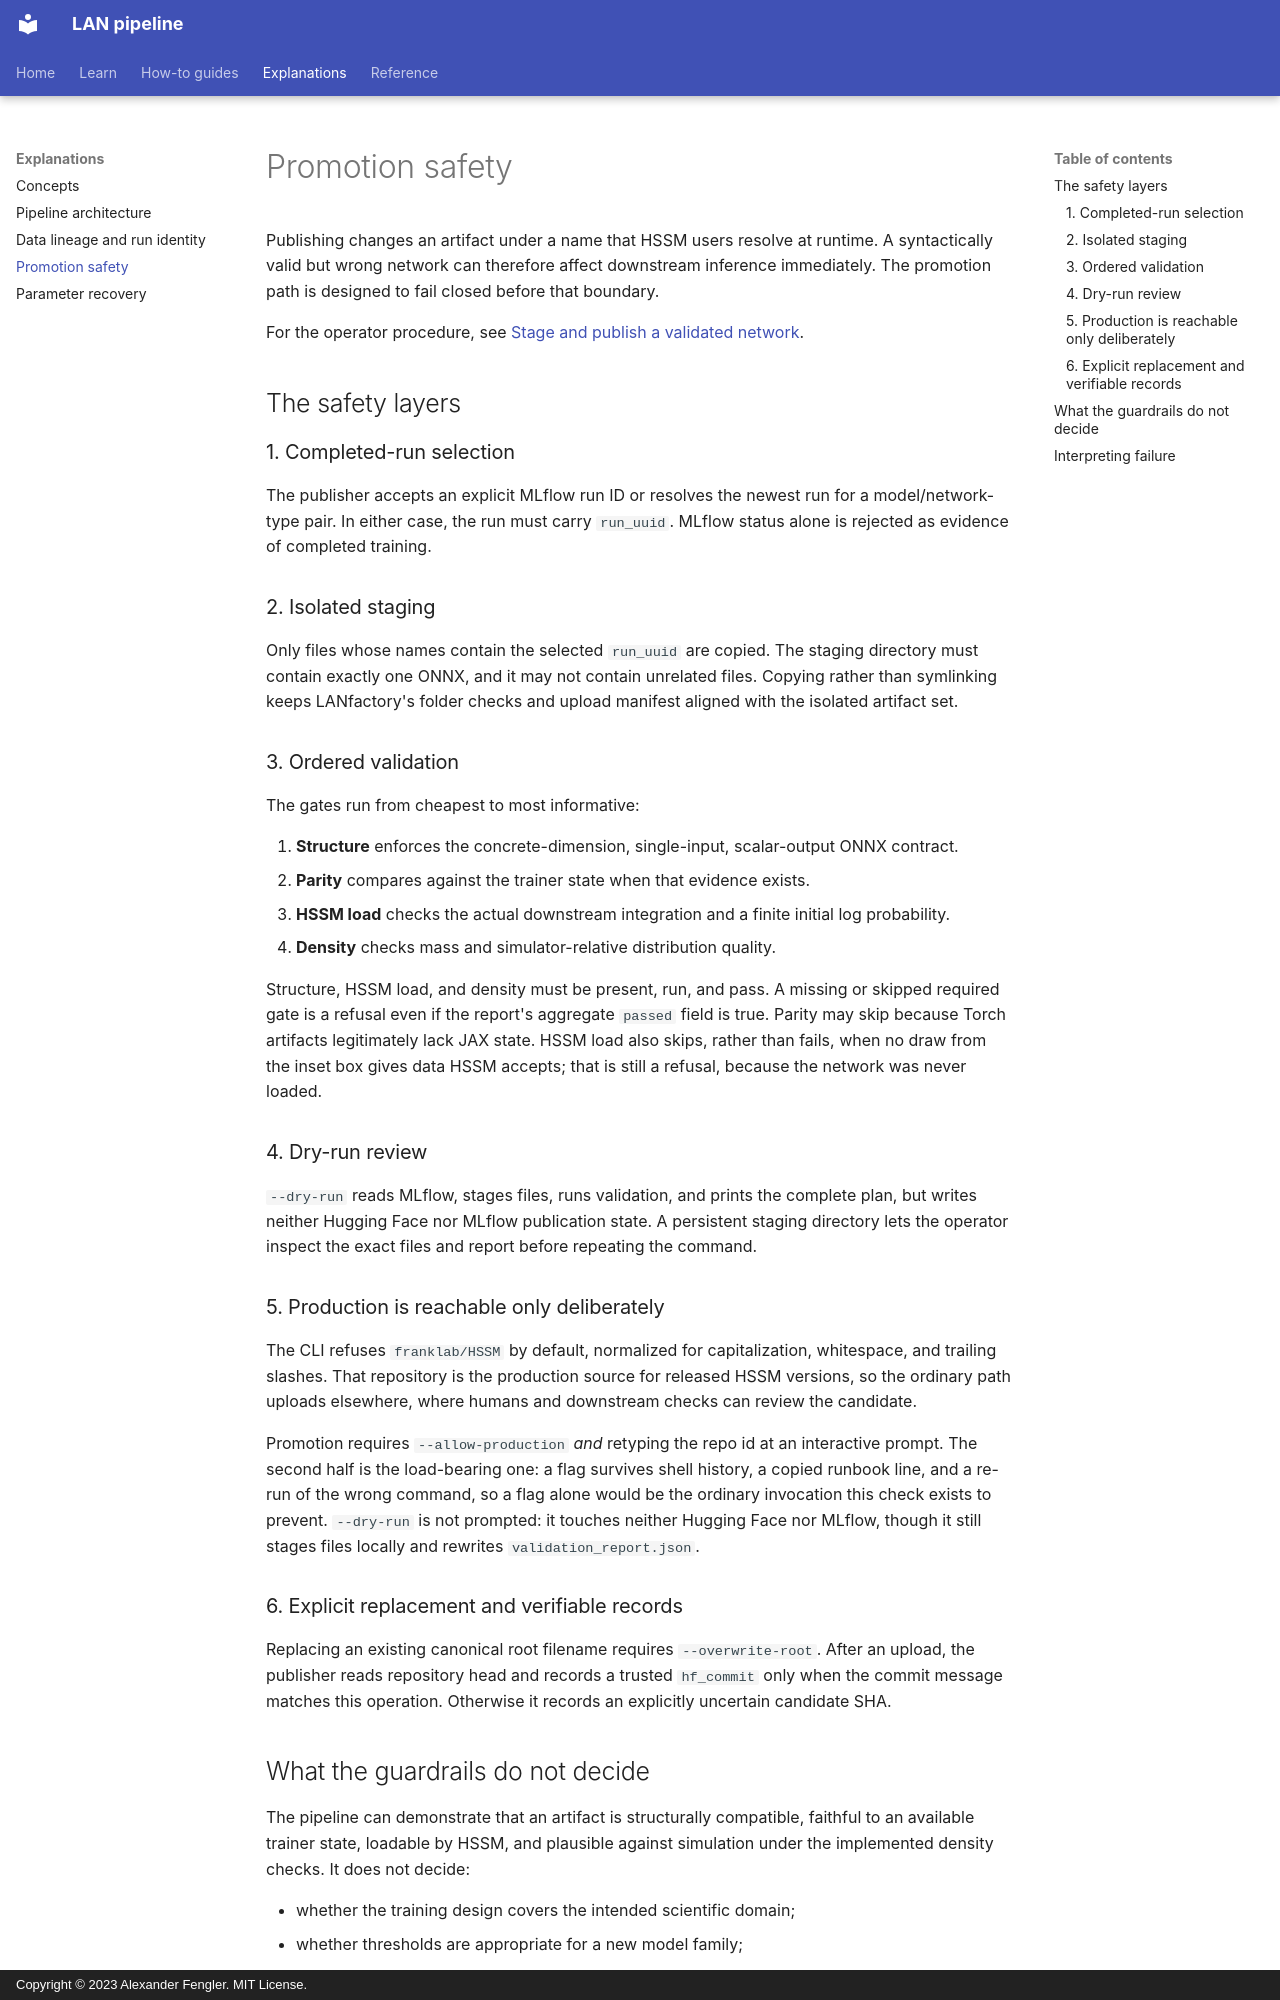

repository: lnccbrown/LAN_pipeline_minimal · page: explanations/promotion-safety/index.html · generator: mkdocs · copyright: Copyright © 2023 Alexander Fengler. MIT License.

# Promotion safety

Publishing changes an artifact under a name that HSSM users resolve at runtime.
A syntactically valid but wrong network can therefore affect downstream
inference immediately. The promotion path is designed to fail closed before
that boundary.

For the operator procedure, see
[Stage and publish a validated network](../how-to/stage-and-publish.md).

## The safety layers

### 1. Completed-run selection

The publisher accepts an explicit MLflow run ID or resolves the newest run for a
model/network-type pair. In either case, the run must carry `run_uuid`. MLflow
status alone is rejected as evidence of completed training.

### 2. Isolated staging

Only files whose names contain the selected `run_uuid` are copied. The staging
directory must contain exactly one ONNX, and it may not contain unrelated files.
Copying rather than symlinking keeps LANfactory's folder checks and upload
manifest aligned with the isolated artifact set.

### 3. Ordered validation

The gates run from cheapest to most informative:

1. **Structure** enforces the concrete-dimension, single-input, scalar-output
   ONNX contract.
2. **Parity** compares against the trainer state when that evidence exists.
3. **HSSM load** checks the actual downstream integration and a finite initial
   log probability.
4. **Density** checks mass and simulator-relative distribution quality.

Structure, HSSM load, and density must be present, run, and pass. A missing or
skipped required gate is a refusal even if the report's aggregate `passed` field
is true. Parity may skip because Torch artifacts legitimately lack JAX state.
HSSM load also skips, rather than fails, when no draw from the inset box gives
data HSSM accepts; that is still a refusal, because the network was never
loaded.

### 4. Dry-run review

`--dry-run` reads MLflow, stages files, runs validation, and prints the complete
plan, but writes neither Hugging Face nor MLflow publication state. A persistent
staging directory lets the operator inspect the exact files and report before
repeating the command.

### 5. Production is reachable only deliberately

The CLI refuses `franklab/HSSM` by default, normalized for capitalization,
whitespace, and trailing slashes. That repository is the production source for
released HSSM versions, so the ordinary path uploads elsewhere, where humans and
downstream checks can review the candidate.

Promotion requires `--allow-production` *and* retyping the repo id at an
interactive prompt. The second half is the load-bearing one: a flag survives
shell history, a copied runbook line, and a re-run of the wrong command, so a
flag alone would be the ordinary invocation this check exists to prevent.
`--dry-run` is not prompted: it touches neither Hugging Face nor MLflow,
though it still stages files locally and rewrites `validation_report.json`.

### 6. Explicit replacement and verifiable records

Replacing an existing canonical root filename requires `--overwrite-root`.
After an upload, the publisher reads repository head and records a trusted
`hf_commit` only when the commit message matches this operation. Otherwise it
records an explicitly uncertain candidate SHA.
